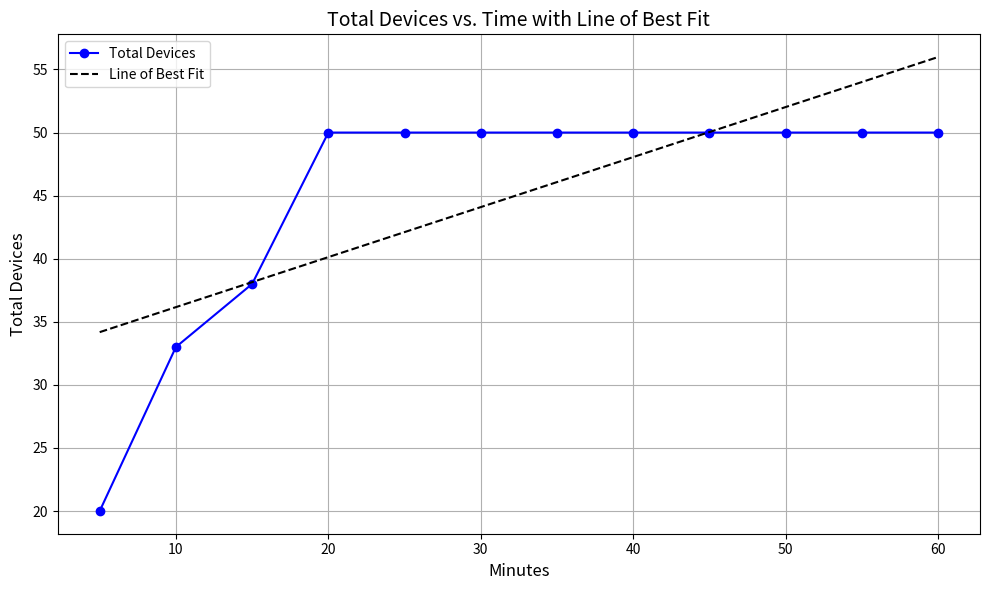

Python code for this plot:
import pandas as pd  
import numpy as np  
import matplotlib.pyplot as plt  

# Define the dataset  

data_devices_set_1 = {  

    "Minutes": [5, 10, 15, 20, 25, 30, 35, 40, 45, 50, 55, 60],  

    "Total Devices": [20, 33, 38, 50, 50, 50, 50, 50, 50, 50, 50, 50]  

}  

# Create a DataFrame  
df_devices = pd.DataFrame(data_devices_set_1)  

# Calculate the line of best fit  
x_devices = df_devices["Minutes"]  
y_devices = df_devices["Total Devices"]  
coefficients_devices = np.polyfit(x_devices, y_devices, 1)  # Linear fit  
line_of_best_fit_devices = np.poly1d(coefficients_devices)  
y_fit_devices = line_of_best_fit_devices(x_devices)  

# Plotting the data and the line of best fit  
fig, ax = plt.subplots(figsize=(10, 6))  

# Plot the data points  
ax.plot(df_devices["Minutes"], df_devices["Total Devices"], color="blue", marker="o", label="Total Devices")  

# Plot the line of best fit  
ax.plot(x_devices, y_fit_devices, color="black", linestyle="--", label="Line of Best Fit")  

# Adding labels, legend, and grid  
ax.set_title("Total Devices vs. Time with Line of Best Fit", fontsize=14)  
ax.set_xlabel("Minutes", fontsize=12)  
ax.set_ylabel("Total Devices", fontsize=12)  
ax.legend(fontsize=10)  
plt.grid(True)  
plt.tight_layout()  

# Show the plot  
plt.show() 